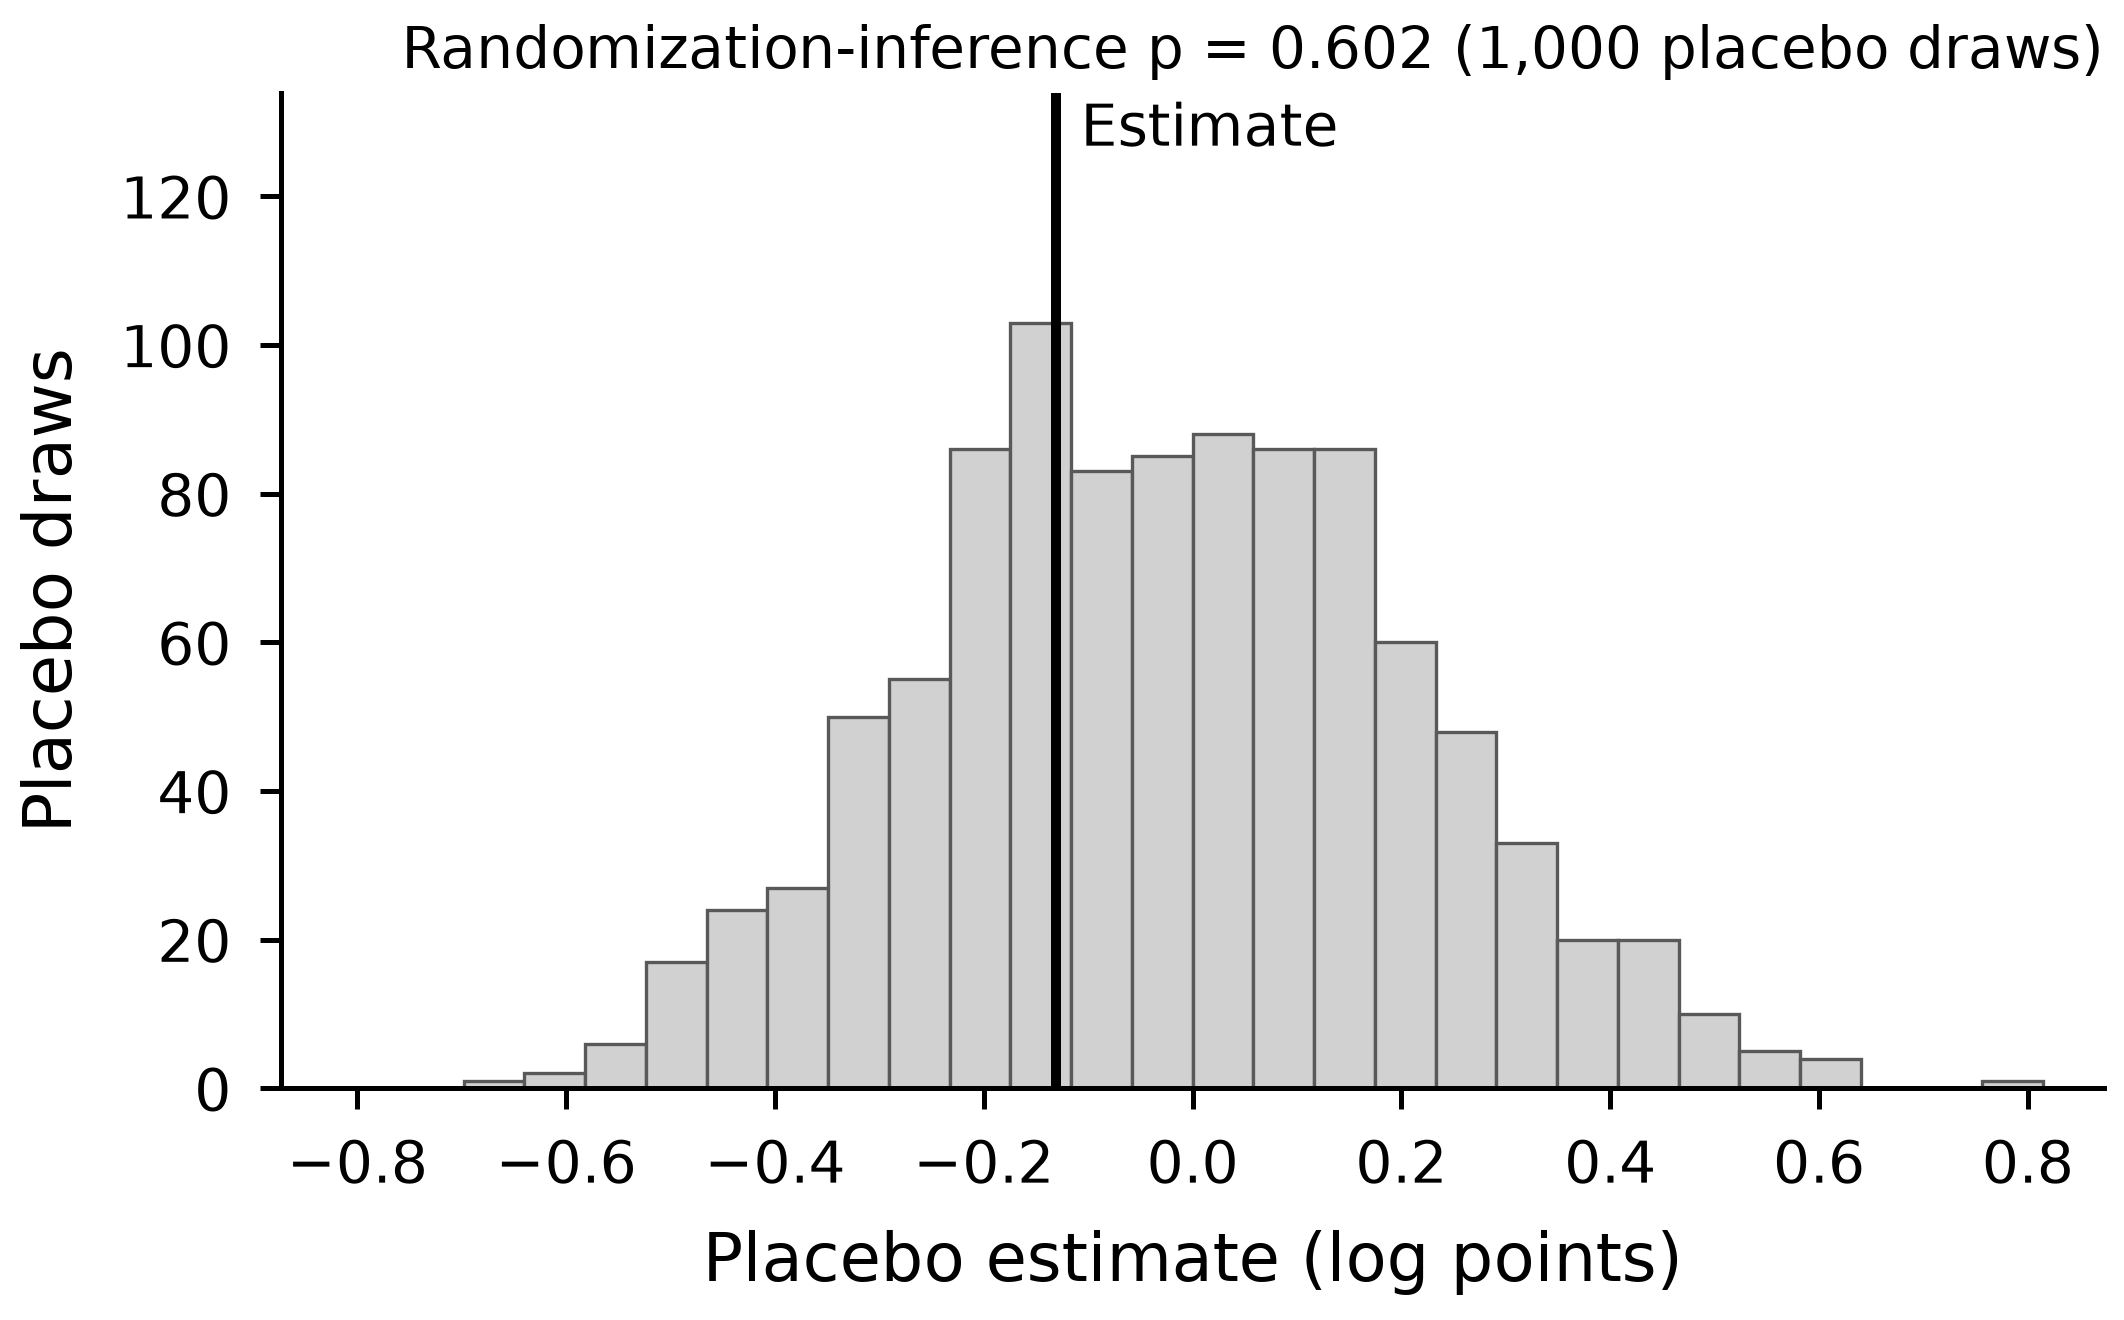

The data file committed next to this chart (first rows):
draw_seed, draw, beta
1000, 0, 0.0639
1000, 1, -0.1285
1000, 2, 0.04786
1000, 3, 0.1259
1000, 4, 0.2031
1000, 5, -0.09169
1000, 6, 0.123
1000, 7, -0.1956
1000, 8, 0.009336
1000, 9, 0.0006398
1000, 10, 0.1173
1000, 11, 0.06508
1000, 12, -0.04241
1000, 13, 0.00198
1000, 14, 0.093
1000, 15, -0.3025
1000, 16, 0.05731
1000, 17, 0.2936
1000, 18, -0.113
1000, 19, -0.2041
1000, 20, 0.1835
1000, 21, 0.0875
1000, 22, 0.3976
1000, 23, -0.1303
1000, 24, -0.01658
1000, 25, -0.2213
1000, 26, 0.215
1000, 27, 0.3141
1000, 28, -0.2456
1000, 29, -0.1284
1000, 30, -0.1378
1000, 31, -0.2259
1000, 32, 0.1524
1000, 33, 0.02107
1000, 34, 0.06885
1000, 35, 0.05012
1000, 36, -0.3066
1000, 37, -0.1318
1000, 38, -0.1555
1000, 39, -0.2984
1000, 40, -0.03705
1000, 41, 0.1356
1000, 42, 0.2918
1000, 43, -0.169
1000, 44, -0.2031
1000, 45, 0.167
1000, 46, 0.1406
1000, 47, 0.2878
1000, 48, -0.249
1000, 49, -0.17
1000, 50, -0.4345
1000, 51, -0.2512
1000, 52, -0.1009
1000, 53, -0.365
1000, 54, -0.1567
1000, 55, -0.06486
1000, 56, 0.236
1000, 57, 0.01073
1000, 58, 0.2667
1000, 59, 0.3879
... 940 more rows
